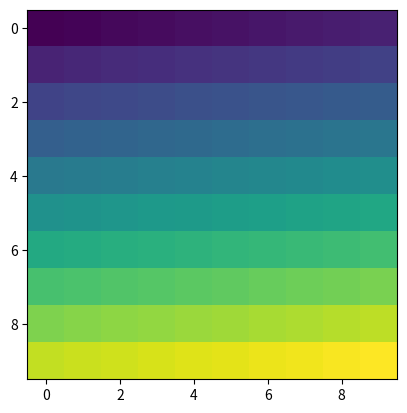

The matplotlib source for this figure: (Note: this script raises an exception after producing the figure.)
import numpy as np

np.add(1,1)

np.add

a = np.add(2,3)

a

np.array([1,2,3,4,5,6,7,8,9])

arr1 = np.array([1,2,3,4])
arr2 = np.array([3,4,5,6])

np.add(arr1, arr2)

arr1 + arr2

arr = np.array([0,1,2,3,4,5,6,7,8,9,10,11,12,13,14,15])

print('elemen ke-6 di array:', arr[5])
print('elemen ke-6 terakhir di array', arr[5:])
print('mulai dari awal sampai elemen ke 5 di array ', arr[:5])
print('setiap elemen ke-2', arr[::2])

arr[-2:]

np.array([[1,2,3,4,5,6,7,8,9]])

print(np.array([1,2,3,4,5,6,7,8,9]).shape)
print(np.array([[1,2,3,4,5,6,7,8,9]]).shape)
print(np.array([[1],[2],[3],[4],[5],[6],[7],[8],[9]]).shape)

np.array([1,2,3,4,5,6,7,8]).reshape((2,4))

print(np.array([1,2,3,4,5,6,7,8,9]).reshape(1,9).shape)
print(np.array([1,2,3,4,5,6,7,8,9]).reshape(9,1).shape)
print(np.array([1,2,3,4,5,6,7,8,9]).reshape(3,3).shape)

print(np.arange(9))
print(np.ones((3,3)))
print(np.zeros((2,2,2)))

arr = np.arange(9).reshape((3,3))
print(arr)

print('Rerata semua elemen di array:', np.mean(arr))
print('Standar deviasi dari semua element di array:', np.std(arr))
print('Jumlah semua elemen di array:', np.sum(arr))

print('Rerata element di array axis 0:', np.mean(arr, axis=0))
print('Rerata element di array axis 1:', np.mean(arr, axis=1))

#set datatype dwhen declaring array
arr = np.arange(5, dtype=np.uint8)
print('Integer datatype:', arr)

arr = arr.astype(np.float32)
print('Float datatype:', arr)

a = np.zeros((3,3))
print(a)

a = a + 1

print(a)

a = np.arange(9).reshape((3,3))

b = np.arange(3)

a + b

arr = (arr > 0)

print(arr)

arr.dtype

print("Jumlah 'Trues' di array:", np.count_nonzero(arr))

#create two boolean arrays
a = np.array([1,1,0,0], dtype=np.bool_)
b = np.array([1,0,0,1], dtype=np.bool_)

#compare where they match
np.logical_and(a, b)

%matplotlib inline

import numpy as np
from matplotlib import pyplot as plt

arr = np.arange(100).reshape(10,10)

print(arr)

plt.imshow(arr)

im = np.copy(plt.imread('img/kuta.png'))

plt.imshow(im)

# plt.imshow(im[:100,-200:,:])
plt.imshow(im[300:400,600:750,:])

from datetime import datetime
print(f"Tanggal update: {datetime.now().strftime('%d %B %Y')}")